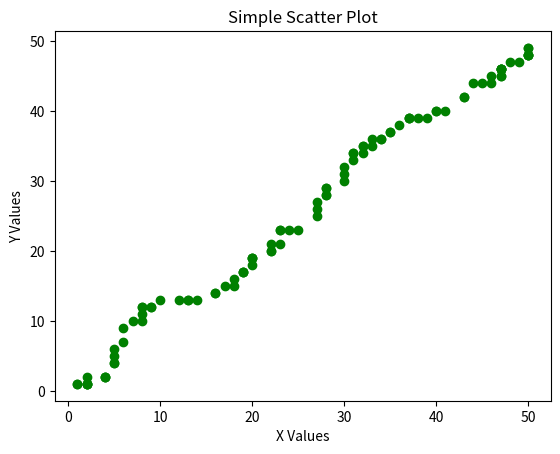

Here is the Python script that generated this plot:
import random
import matplotlib.pyplot as plt
#import numpy as np

# Generate random data and sort
x_values = [random.randint(1,50) for x in range(100)]
y_values = [random.randint(1,50) for x in range(100)]
x_values.sort()
y_values.sort()

# Create a figure
plt.scatter(x_values, y_values, c = 'green')

# Labels
plt.xlabel("X Values")
plt.ylabel("Y Values")
plt.title("Simple Scatter Plot")

# Show graphic
plt.show()
